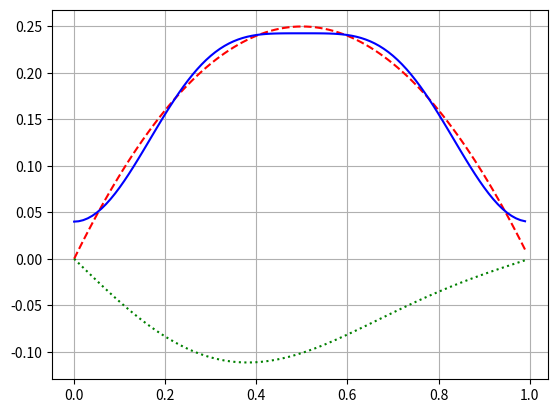

Reproduce this figure in Python.
import numpy as np
import sympy as sp
import matplotlib.pyplot as plt

from numpy import pi
# %% Sympy Plotting

# shows two plots together
from sympy import symbols
from sympy.plotting import plot

# x = symbols('x')
# plot(-x*x + x, (x,0,1), -3*x*x + x, (x,0,1))

# evenly sampled time at 0.01 intervals
x = np.arange(0., 1, 0.01)
# red dashes, blue squares and green triangles
plt.plot(x, -x * x + x, 'r--', x,
         - np.cos(2 * pi * x) / (pi * pi) - np.cos(4 * pi * x) / (4 * pi * pi) + 1 / 6, 'b-',
         x, -np.sin(pi * x) / (pi * pi) - np.sin(2 * pi * x) / (4 * pi * pi), 'g:')
# plt.plot(x, -x*x + x, 'r--', x, - np.cos(2*pi*x) - np.cos(4*pi*x) + 1/6, 'b-')
plt.grid()
plt.show()

# plot(-3*x*x + x, (x,0,1))
